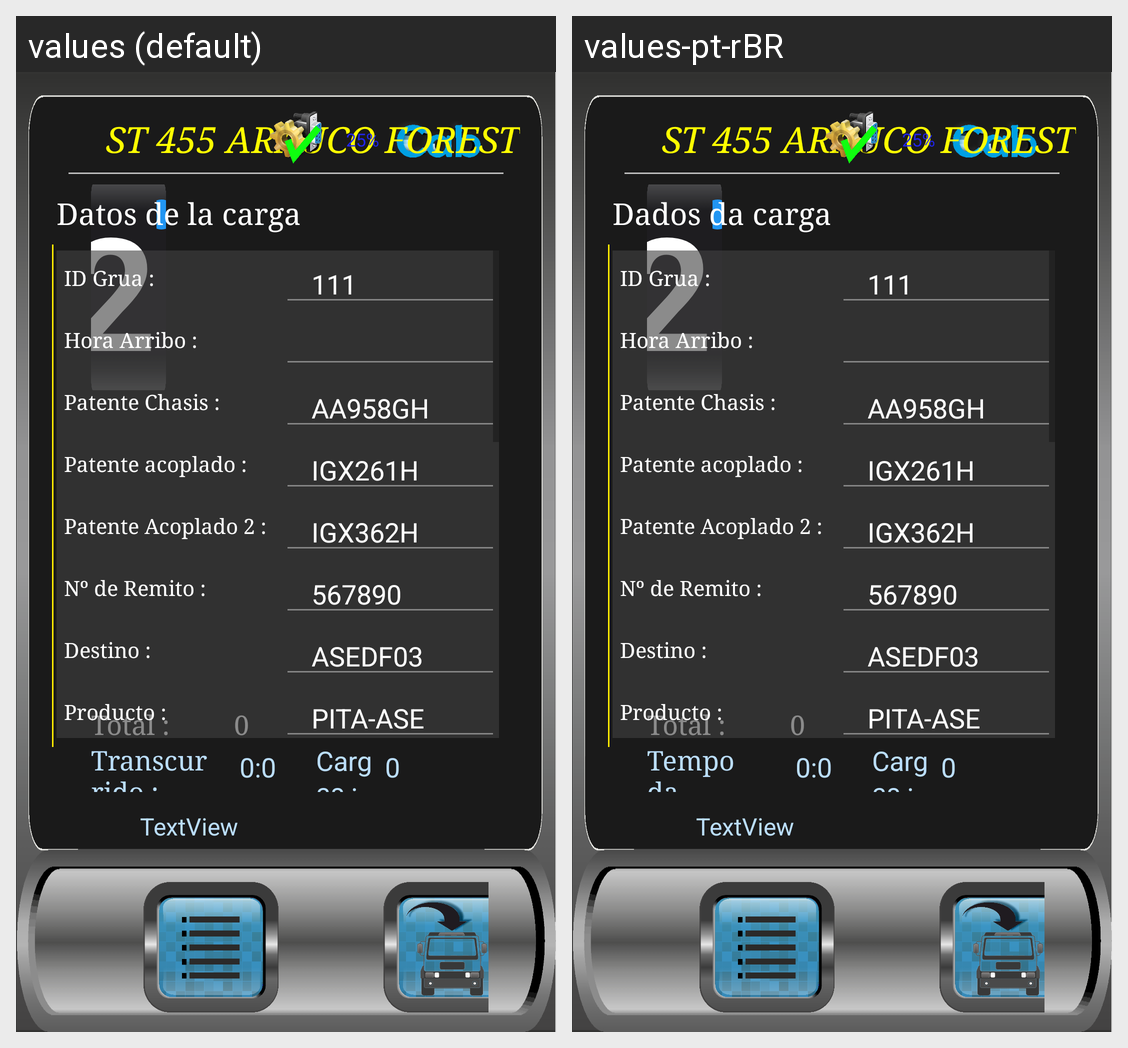

Here is an Android app screen in its default locale and in the app's own translations. Write out the translated-string differences for the strings that appear on this screen.
Android screen res/layout/activity_principal.xml rendered under 2 locales, left to right: values (default), values-pt-rBR. Device: Nexus 5 (rendered at 1080×1920; each locale shown at half size, 540×960, under a caption strip naming it); theme MaterialTema.
Strings drawn on this screen, with the default value and each locale's value (text and hints the layout hard-codes, and strings that could not be matched under every locale, appear in the picture but are not listed):

total
  values: Total :
  values-pt-rBR: Total :

Tiempo_de_carga
  values: Transcurrido :
  values-pt-rBR: Tempo da carga :

datos_de_la_descarga
  values: Datos de la carga
  values-pt-rBR: Dados da carga

TITULO
  values: ST 455 ARAUCO FOREST
  values-pt-rBR: ST 455 ARAUCO FOREST
